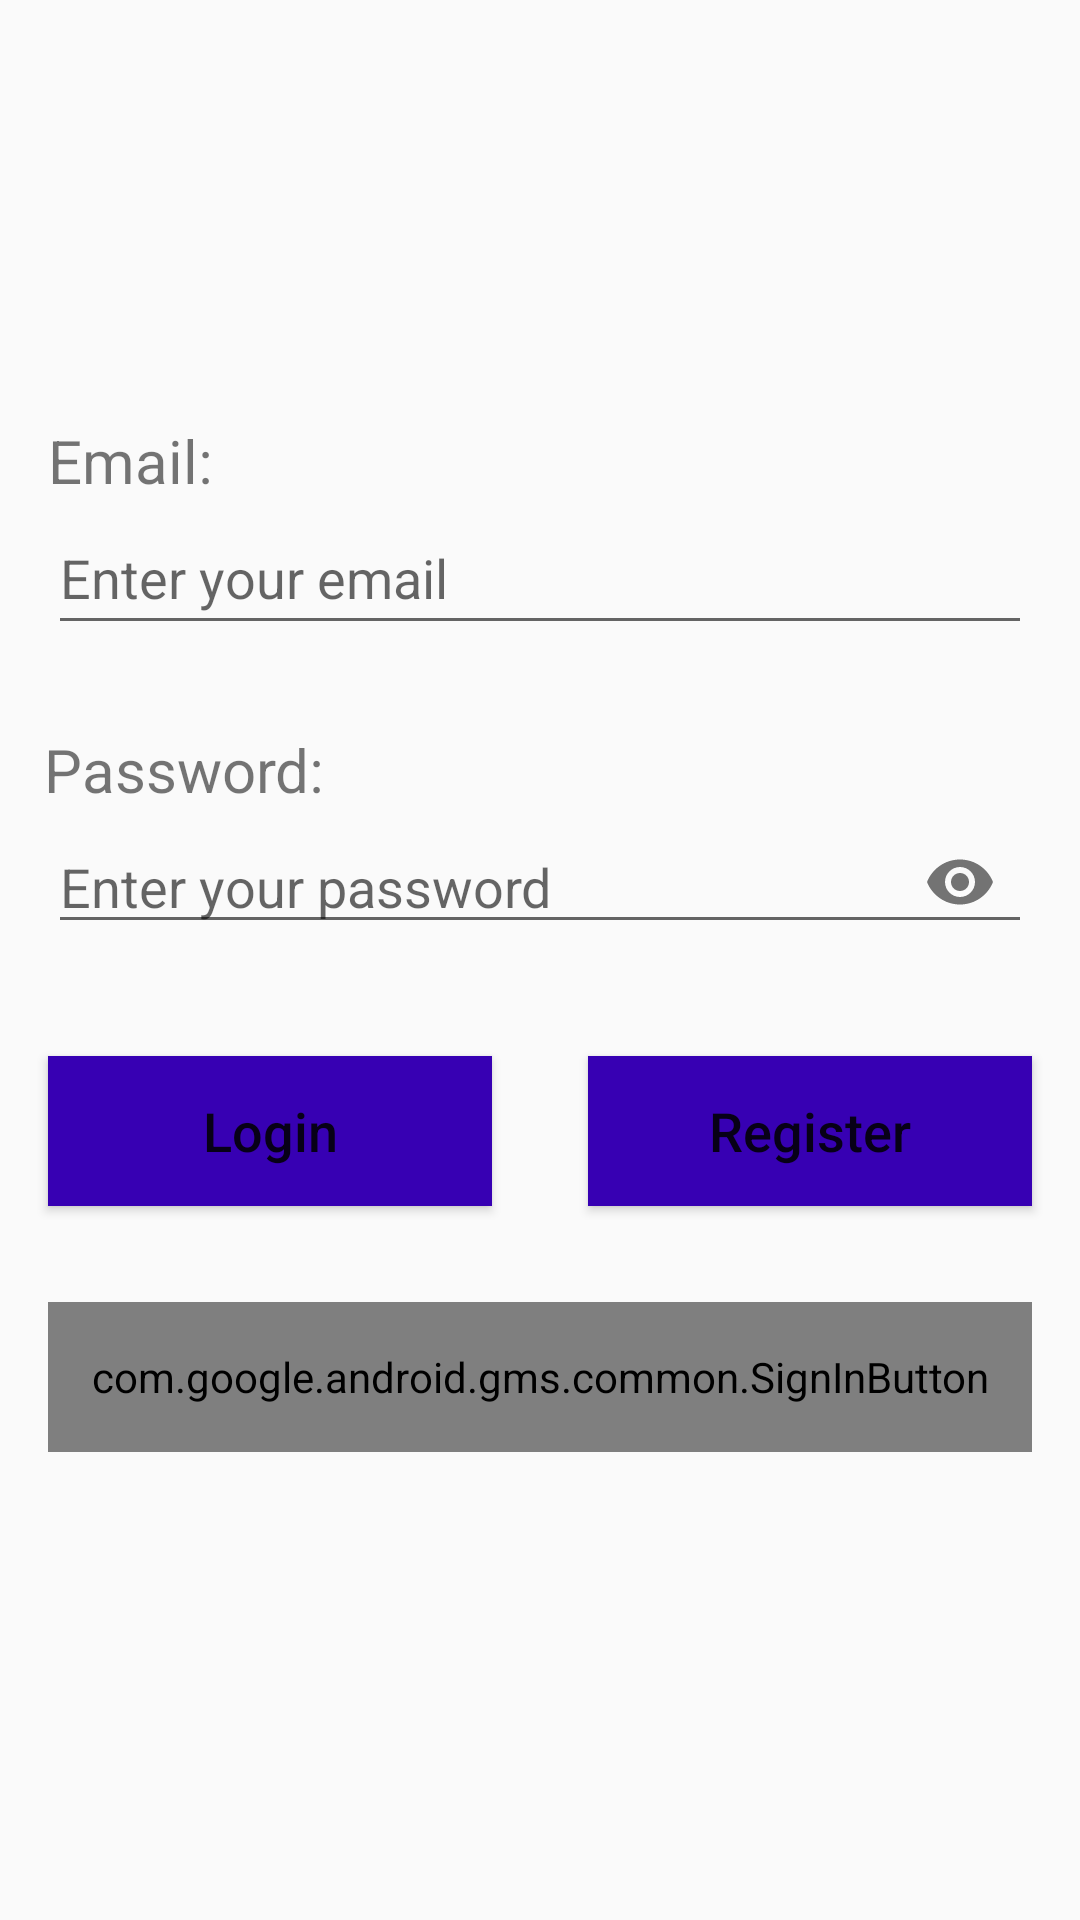

Here is an Android app screen rendered from its layout file. Give the layout XML and the strings, colors and styles it references.
<!-- AndroidManifest.xml: application theme AppTheme -->
<!-- res/layout/activity_login.xml -->
<?xml version="1.0" encoding="utf-8"?>
<androidx.constraintlayout.widget.ConstraintLayout xmlns:android="http://schemas.android.com/apk/res/android"
    xmlns:app="http://schemas.android.com/apk/res-auto"
    android:layout_width="match_parent"
    android:layout_height="match_parent"
    android:orientation="vertical">

    <TextView
        android:id="@+id/textView"
        android:layout_width="wrap_content"
        android:layout_height="wrap_content"
        android:layout_marginStart="16dp"
        android:layout_marginTop="140dp"
        android:text="@string/email"
        android:textSize="20sp"
        app:layout_constraintEnd_toEndOf="parent"
        app:layout_constraintHorizontal_bias="0.0"
        app:layout_constraintStart_toStartOf="parent"
        app:layout_constraintTop_toTopOf="parent" />

    <EditText
        android:id="@+id/LoginEmail_editText"
        android:layout_width="match_parent"
        android:layout_height="48dp"
        android:layout_marginStart="16dp"
        android:layout_marginEnd="16dp"
        android:ems="10"
        android:hint="@string/enter_your_email"
        android:inputType="textEmailAddress"
        app:layout_constraintEnd_toEndOf="parent"
        app:layout_constraintHorizontal_bias="0.317"
        app:layout_constraintStart_toStartOf="parent"
        app:layout_constraintTop_toBottomOf="@+id/textView" />

    <TextView
        android:id="@+id/textView2"
        android:layout_width="wrap_content"
        android:layout_height="wrap_content"
        android:layout_marginStart="12dp"
        android:layout_marginTop="28dp"
        android:text="@string/password"
        android:textSize="20sp"
        app:layout_constraintEnd_toEndOf="parent"
        app:layout_constraintHorizontal_bias="0.01"
        app:layout_constraintStart_toStartOf="parent"
        app:layout_constraintTop_toBottomOf="@+id/LoginEmail_editText" />

    <com.google.android.material.textfield.TextInputLayout
        android:id="@+id/LoginPassword_editText"
        android:layout_width="match_parent"
        android:layout_height="50dp"
        android:layout_marginStart="16dp"
        android:layout_marginEnd="16dp"
        android:ems="10"
        app:passwordToggleEnabled="true"
        app:hintEnabled="false"
        app:layout_constraintEnd_toEndOf="parent"
        app:layout_constraintHorizontal_bias="0.317"
        app:layout_constraintStart_toStartOf="parent"
        app:layout_constraintTop_toBottomOf="@+id/textView2">

        <com.google.android.material.textfield.TextInputEditText
            android:layout_width="match_parent"
            android:layout_height="wrap_content"
            android:hint="@string/enter_your_password"
            android:inputType="textPassword" />
    </com.google.android.material.textfield.TextInputLayout>

    <LinearLayout
        android:id="@+id/linearLayout2"
        android:layout_width="match_parent"
        android:layout_height="wrap_content"
        android:orientation="horizontal"
        android:layout_marginTop="16dp"
        app:layout_constraintEnd_toEndOf="parent"
        app:layout_constraintStart_toStartOf="parent"
        app:layout_constraintTop_toBottomOf="@+id/LoginPassword_editText">

        <Button
            android:id="@+id/login_btn"
            android:layout_width="0dp"
            android:layout_height="50dp"
            android:layout_weight="1"
            android:layout_margin="16dp"
            android:background="@color/colorPrimaryDark"
            android:text="@string/login"
            android:textAllCaps="false"
            android:textSize="18sp"
            app:layout_constraintStart_toStartOf="parent"
            app:layout_constraintTop_toBottomOf="@+id/LoginPassword_editText" />

        <Button
            android:id="@+id/register_btn"
            android:layout_width="0dp"
            android:layout_height="50dp"
            android:layout_weight="1"
            android:layout_margin="16dp"
            android:background="@color/colorPrimaryDark"
            android:text="@string/register"
            android:textAllCaps="false"
            android:textSize="18sp"
            app:layout_constraintEnd_toEndOf="parent"
            app:layout_constraintHorizontal_bias="0.8"
            app:layout_constraintStart_toEndOf="@+id/login_btn"
            app:layout_constraintTop_toBottomOf="@+id/LoginPassword_editText" />
    </LinearLayout>

    <com.google.android.gms.common.SignInButton
        android:id="@+id/googleSignInButton"
        android:layout_width="match_parent"
        android:layout_height="50dp"
        android:layout_margin="16dp"
        app:layout_constraintEnd_toEndOf="parent"
        app:layout_constraintStart_toStartOf="parent"
        app:layout_constraintTop_toBottomOf="@+id/linearLayout2" />

</androidx.constraintlayout.widget.ConstraintLayout>
<!-- resources referenced by this layout -->
<resources>
  <string name="email">Email:</string>
  <string name="enter_your_email">Enter your email</string>
  <string name="enter_your_password">Enter your password</string>
  <string name="login">Login</string>
  <string name="password">Password:</string>
  <string name="register">Register</string>
  <style name="AppTheme" parent="Theme.AppCompat.Light.DarkActionBar">
          <item name="colorPrimary">@color/colorPrimary</item>
          <item name="colorPrimaryDark">@color/colorPrimaryDark</item>
          <item name="colorAccent">@color/colorAccent</item>
      </style>
  <!-- not gathered from this repository: default colours our renderer supplied (Android Studio template values) -->
  <color name="colorPrimary">#FF6200EE</color>
  <color name="colorPrimaryDark">#FF3700B3</color>
  <color name="colorAccent">#FF03DAC5</color>
</resources>
